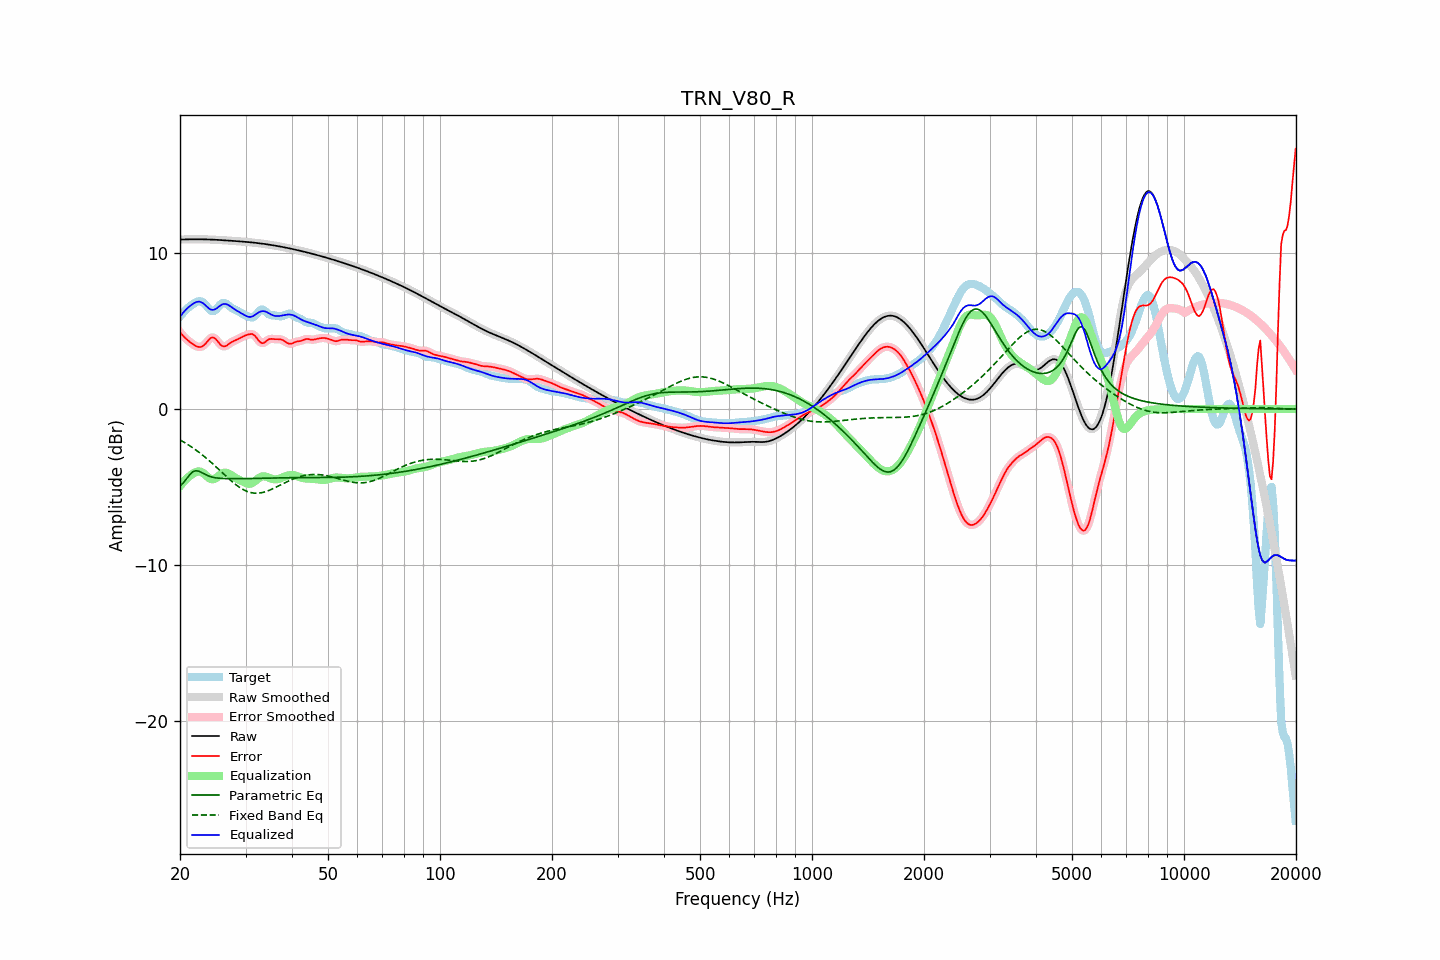

The file beside this chart, header and first rows:
frequency, raw, error, smoothed, error_smoothed, equalization, parametric_eq, fixed_band_eq, equalized_raw, equalized_smoothed, target
20.00, 10.85, 4.93, 10.85, 4.93, -4.94, -4.93, -1.98, 5.91, 5.91, 5.93
20.20, 10.86, 4.80, 10.86, 4.80, -4.81, -4.83, -2.04, 6.05, 6.05, 6.05
20.40, 10.86, 4.69, 10.86, 4.69, -4.69, -4.74, -2.09, 6.18, 6.18, 6.18
20.61, 10.87, 4.58, 10.87, 4.58, -4.57, -4.61, -2.16, 6.30, 6.29, 6.29
20.81, 10.87, 4.48, 10.87, 4.48, -4.47, -4.48, -2.22, 6.40, 6.40, 6.39
21.02, 10.87, 4.39, 10.87, 4.39, -4.37, -4.34, -2.28, 6.50, 6.50, 6.48
21.23, 10.87, 4.31, 10.87, 4.31, -4.29, -4.21, -2.35, 6.58, 6.58, 6.57
21.44, 10.88, 4.23, 10.88, 4.23, -4.22, -4.11, -2.42, 6.66, 6.66, 6.64
21.66, 10.88, 4.16, 10.88, 4.16, -4.14, -4.01, -2.48, 6.73, 6.73, 6.72
21.87, 10.88, 4.09, 10.88, 4.09, -4.08, -3.98, -2.56, 6.80, 6.80, 6.79
22.09, 10.88, 4.03, 10.88, 4.03, -4.03, -3.95, -2.63, 6.85, 6.85, 6.85
22.31, 10.88, 3.99, 10.88, 3.99, -4.00, -3.97, -2.71, 6.88, 6.88, 6.88
22.54, 10.88, 3.97, 10.88, 3.97, -4.00, -3.99, -2.78, 6.88, 6.88, 6.90
22.76, 10.88, 3.98, 10.88, 3.98, -4.02, -4.05, -2.86, 6.85, 6.85, 6.90
22.99, 10.87, 4.03, 10.87, 4.03, -4.07, -4.10, -2.95, 6.80, 6.80, 6.85
23.22, 10.87, 4.10, 10.87, 4.10, -4.15, -4.15, -3.03, 6.72, 6.72, 6.77
23.45, 10.87, 4.20, 10.87, 4.21, -4.24, -4.21, -3.12, 6.63, 6.63, 6.67
23.69, 10.87, 4.33, 10.87, 4.33, -4.33, -4.25, -3.20, 6.53, 6.53, 6.54
23.92, 10.86, 4.44, 10.86, 4.45, -4.42, -4.30, -3.29, 6.44, 6.44, 6.42
24.16, 10.86, 4.54, 10.86, 4.54, -4.48, -4.33, -3.38, 6.38, 6.38, 6.31
24.40, 10.85, 4.59, 10.85, 4.58, -4.50, -4.36, -3.47, 6.35, 6.35, 6.27
24.65, 10.85, 4.57, 10.85, 4.57, -4.49, -4.38, -3.57, 6.36, 6.36, 6.28
24.89, 10.84, 4.51, 10.84, 4.50, -4.44, -4.40, -3.66, 6.40, 6.40, 6.33
25.14, 10.84, 4.39, 10.84, 4.39, -4.37, -4.42, -3.76, 6.47, 6.47, 6.45
25.39, 10.83, 4.26, 10.83, 4.27, -4.28, -4.43, -3.85, 6.55, 6.55, 6.57
25.65, 10.83, 4.14, 10.83, 4.15, -4.20, -4.44, -3.95, 6.63, 6.63, 6.68
25.91, 10.82, 4.05, 10.82, 4.06, -4.13, -4.45, -4.05, 6.69, 6.69, 6.77
26.16, 10.81, 4.02, 10.81, 4.02, -4.09, -4.45, -4.14, 6.73, 6.73, 6.80
26.43, 10.81, 4.02, 10.81, 4.02, -4.07, -4.45, -4.24, 6.74, 6.74, 6.79
26.69, 10.80, 4.06, 10.80, 4.07, -4.09, -4.46, -4.33, 6.71, 6.71, 6.74
26.96, 10.79, 4.14, 10.79, 4.14, -4.12, -4.46, -4.43, 6.67, 6.67, 6.65
27.23, 10.79, 4.21, 10.79, 4.21, -4.18, -4.46, -4.52, 6.61, 6.61, 6.57
27.50, 10.78, 4.29, 10.78, 4.28, -4.24, -4.46, -4.61, 6.53, 6.53, 6.49
27.77, 10.77, 4.34, 10.77, 4.34, -4.31, -4.46, -4.70, 6.46, 6.46, 6.43
28.05, 10.77, 4.39, 10.76, 4.39, -4.38, -4.46, -4.78, 6.39, 6.39, 6.38
28.33, 10.76, 4.43, 10.76, 4.43, -4.44, -4.46, -4.86, 6.32, 6.32, 6.33
28.62, 10.75, 4.47, 10.75, 4.48, -4.49, -4.46, -4.94, 6.26, 6.26, 6.28
28.90, 10.74, 4.53, 10.74, 4.53, -4.54, -4.46, -5.01, 6.20, 6.20, 6.21
29.19, 10.73, 4.58, 10.73, 4.58, -4.59, -4.46, -5.08, 6.14, 6.14, 6.15
29.48, 10.73, 4.64, 10.73, 4.64, -4.64, -4.46, -5.14, 6.08, 6.08, 6.09
29.78, 10.72, 4.69, 10.72, 4.68, -4.69, -4.46, -5.20, 6.02, 6.02, 6.03
30.08, 10.71, 4.73, 10.71, 4.73, -4.74, -4.46, -5.24, 5.97, 5.97, 5.98
30.38, 10.70, 4.76, 10.70, 4.76, -4.77, -4.45, -5.29, 5.92, 5.92, 5.94
30.68, 10.69, 4.79, 10.69, 4.79, -4.79, -4.45, -5.32, 5.90, 5.90, 5.90
30.99, 10.68, 4.80, 10.68, 4.81, -4.78, -4.45, -5.35, 5.90, 5.90, 5.88
31.30, 10.67, 4.80, 10.67, 4.79, -4.73, -4.45, -5.37, 5.93, 5.93, 5.86
31.61, 10.66, 4.75, 10.66, 4.74, -4.67, -4.45, -5.39, 5.99, 5.99, 5.91
31.93, 10.65, 4.65, 10.65, 4.64, -4.59, -4.45, -5.39, 6.06, 6.06, 6.00
32.24, 10.63, 4.52, 10.63, 4.51, -4.50, -4.44, -5.39, 6.13, 6.13, 6.12
32.57, 10.62, 4.38, 10.62, 4.38, -4.43, -4.44, -5.38, 6.20, 6.20, 6.25
32.89, 10.61, 4.27, 10.61, 4.28, -4.36, -4.44, -5.37, 6.25, 6.24, 6.33
33.22, 10.60, 4.21, 10.60, 4.23, -4.32, -4.44, -5.35, 6.27, 6.27, 6.38
33.55, 10.58, 4.23, 10.58, 4.24, -4.31, -4.43, -5.33, 6.27, 6.27, 6.35
33.89, 10.57, 4.30, 10.57, 4.30, -4.32, -4.43, -5.30, 6.25, 6.25, 6.27
34.23, 10.55, 4.38, 10.55, 4.38, -4.34, -4.43, -5.27, 6.21, 6.21, 6.17
34.57, 10.54, 4.46, 10.54, 4.45, -4.38, -4.43, -5.23, 6.15, 6.15, 6.08
34.92, 10.52, 4.49, 10.52, 4.48, -4.43, -4.42, -5.18, 6.09, 6.09, 6.03
35.27, 10.51, 4.50, 10.51, 4.49, -4.47, -4.42, -5.14, 6.04, 6.04, 6.01
35.62, 10.49, 4.48, 10.49, 4.49, -4.49, -4.42, -5.09, 6.00, 6.00, 6.01
35.97, 10.47, 4.47, 10.47, 4.48, -4.50, -4.42, -5.04, 5.97, 5.97, 6.00
... 635 more rows
